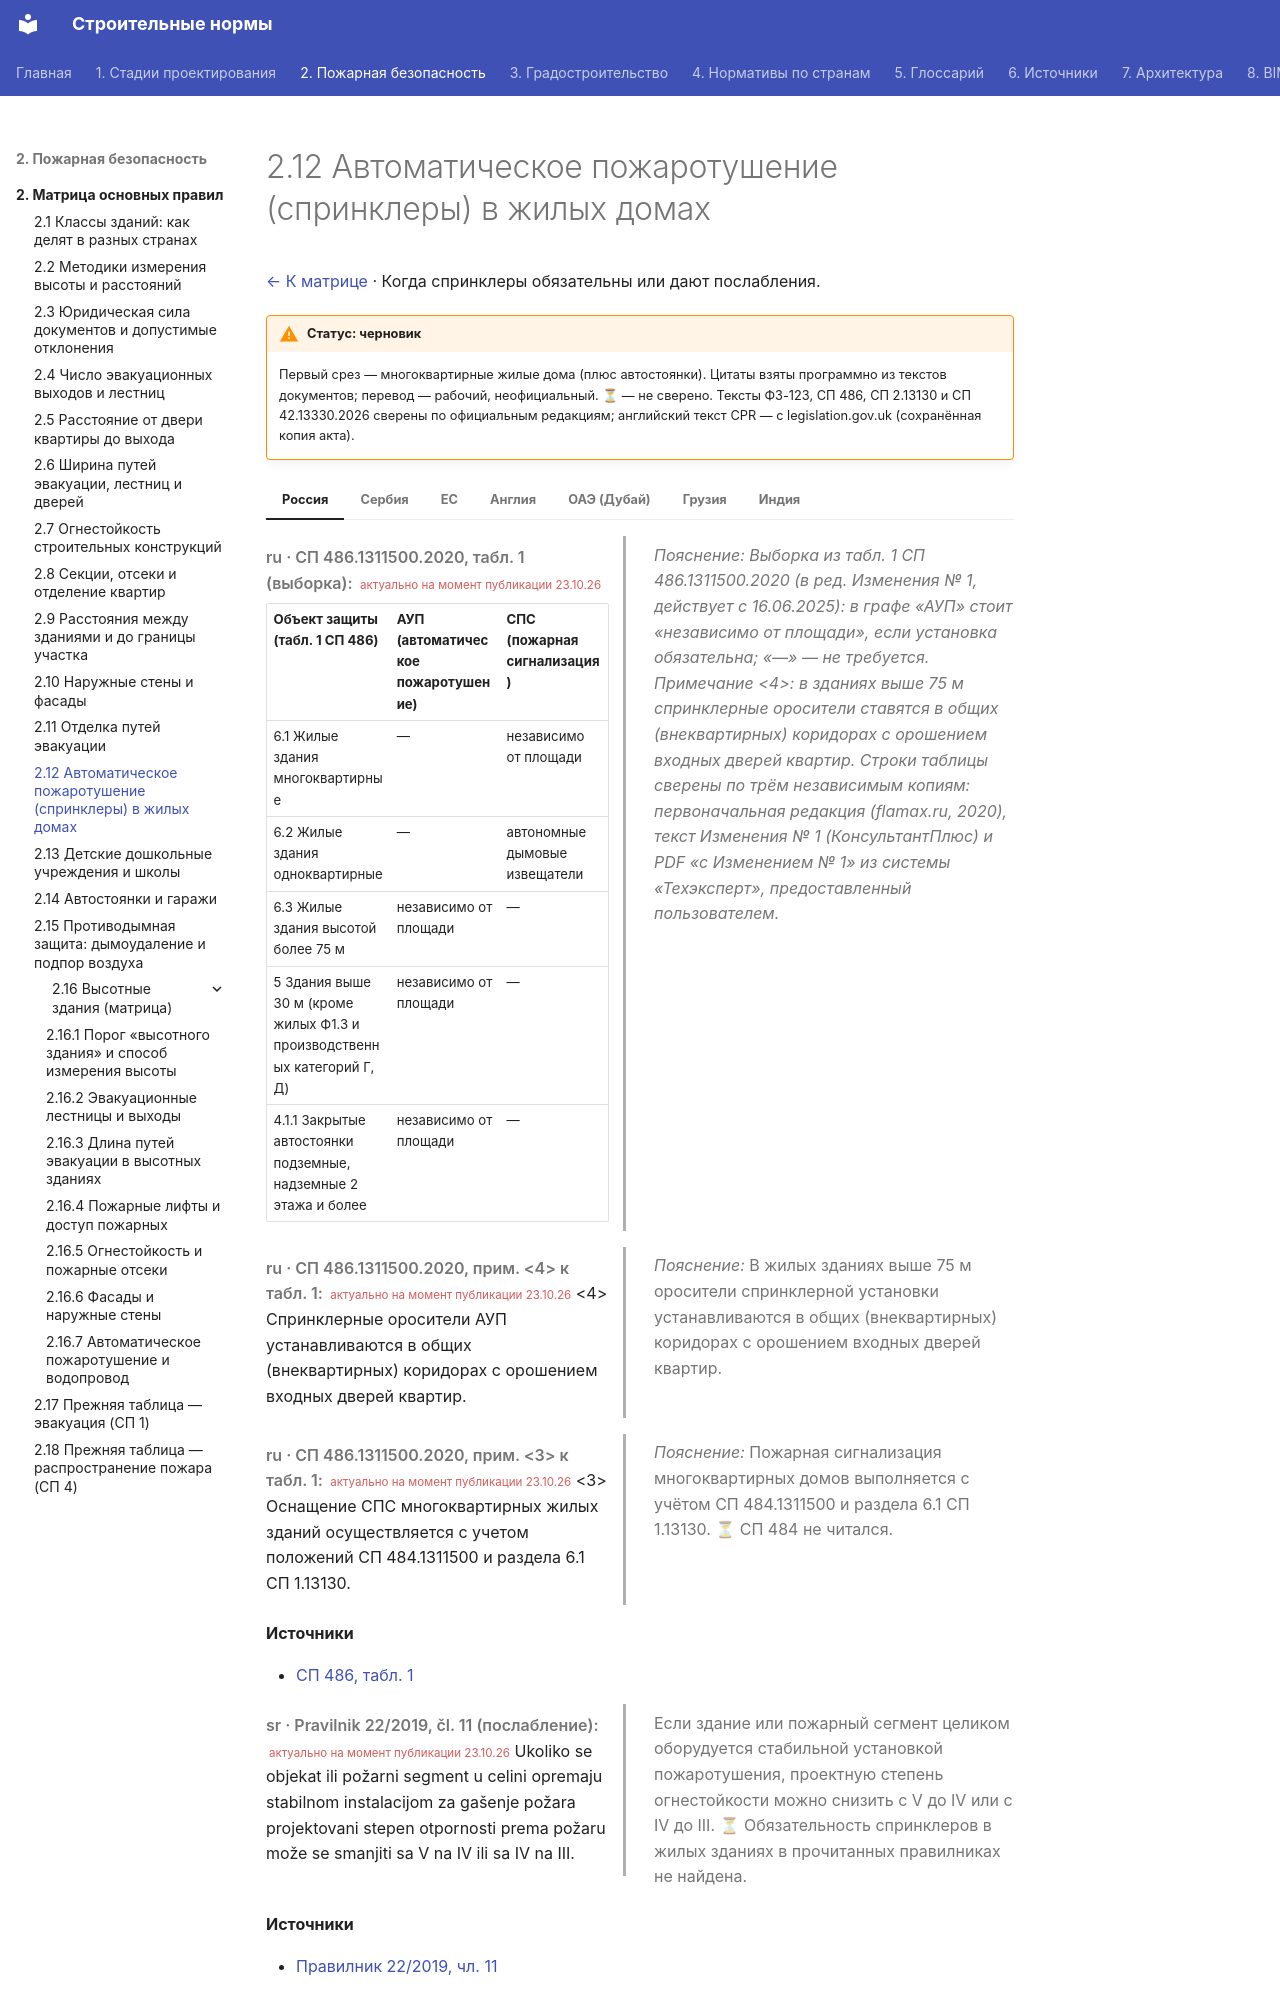

repository: kuskuznetsova-ux/building_codes · page: pozharnaya/sprinklery/index.html · generator: mkdocs

# 2.12 Автоматическое пожаротушение (спринклеры) в жилых домах

[← К матрице](index.md) · Когда спринклеры обязательны или дают послабления.

!!! warning "Статус: черновик"
    Первый срез — многоквартирные жилые дома (плюс автостоянки). Цитаты взяты программно из текстов документов; перевод — рабочий, неофициальный. **⏳** — не сверено. Тексты ФЗ-123, СП 486, СП 2.13130 и СП 42.13330.2026 сверены по официальным редакциям; английский текст CPR — с legislation.gov.uk (сохранённая копия акта).

=== "Россия"

    <div class="pair" markdown>
    <div class="orig" markdown>

    *ru · СП 486.1311500.2020, табл. 1 (выборка):* <small class="actual">актуально на момент публикации 23.10.26</small>

    | Объект защиты (табл. 1 СП 486) | АУП (автоматическое пожаротушение) | СПС (пожарная сигнализация) |
    |---|---|---|
    | 6.1 Жилые здания многоквартирные | — | независимо от площади |
    | 6.2 Жилые здания одноквартирные | — | автономные дымовые извещатели |
    | 6.3 Жилые здания высотой более 75 м | независимо от площади | — |
    | 5 Здания выше 30 м (кроме жилых Ф1.3 и производственных категорий Г, Д) | независимо от площади | — |
    | 4.1.1 Закрытые автостоянки подземные, надземные 2 этажа и более | независимо от площади | — |

    </div>
    <div class="ru" markdown>

    *Пояснение:* *Выборка из табл. 1 СП 486.1311500.2020 (в ред. Изменения № 1, действует с 16.06.2025): в графе «АУП» стоит «независимо от площади», если установка обязательна; «—» — не требуется. Примечание <4>: в зданиях выше 75 м спринклерные оросители ставятся в общих (внеквартирных) коридорах с орошением входных дверей квартир. Строки таблицы сверены по трём независимым копиям: первоначальная редакция (flamax.ru, 2020), текст Изменения № 1 (КонсультантПлюс) и PDF «с Изменением № 1» из системы «Техэксперт», предоставленный пользователем.*

    </div>
    </div>

    <div class="pair" markdown>
    <div class="orig" markdown>

    *ru · СП 486.1311500.2020, прим. <4> к табл. 1:* <small class="actual">актуально на момент публикации 23.10.26</small> <4> Спринклерные оросители АУП устанавливаются в общих (внеквартирных) коридорах с орошением входных дверей квартир.

    </div>
    <div class="ru" markdown>

    *Пояснение:* В жилых зданиях выше 75 м оросители спринклерной установки устанавливаются в общих (внеквартирных) коридорах с орошением входных дверей квартир.

    </div>
    </div>

    <div class="pair" markdown>
    <div class="orig" markdown>

    *ru · СП 486.1311500.2020, прим. <3> к табл. 1:* <small class="actual">актуально на момент публикации 23.10.26</small> <3> Оснащение СПС многоквартирных жилых зданий осуществляется с учетом положений СП 484.1311500 и раздела 6.1 СП 1.13130.

    </div>
    <div class="ru" markdown>

    *Пояснение:* Пожарная сигнализация многоквартирных домов выполняется с учётом СП 484.1311500 и раздела 6.1 СП 1.13130. ⏳ СП 484 не читался.

    </div>
    </div>

    **Источники**

    - [СП 486, табл. 1](https://www.consultant.ru/document/cons_doc_LAW_507782/d6d5d68251ca269a11c65fd3b1fae9bfedfbbf07/)

=== "Сербия"

    <div class="pair" markdown>
    <div class="orig" markdown>

    *sr · Pravilnik 22/2019, čl. 11 (послабление):* <small class="actual">актуально на момент публикации 23.10.26</small> Ukoliko se objekat ili požarni segment u celini opremaju stabilnom instalacijom za gašenje požara projektovani stepen otpornosti prema požaru može se smanjiti sa V na IV ili sa IV na III.

    </div>
    <div class="ru" markdown>

    Если здание или пожарный сегмент целиком оборудуется стабильной установкой пожаротушения, проектную степень огнестойкости можно снизить с V до IV или с IV до III. ⏳ Обязательность спринклеров в жилых зданиях в прочитанных правилниках не найдена.

    </div>
    </div>

    **Источники**

    - [Правилник 22/2019, чл. 11](https://www.paragraf.rs/propisi/pravilnik-tehnickim-normativima-zastitu-pozara-stambenih-poslovnih-objekata-objekata.html)

=== "ЕС"

    **Страны ЕС: национальные нормы** (единой нормы ЕС нет; ниже — Германия, Франция, Австрия, Испания)

    <div class="matrix fire eu" markdown>
